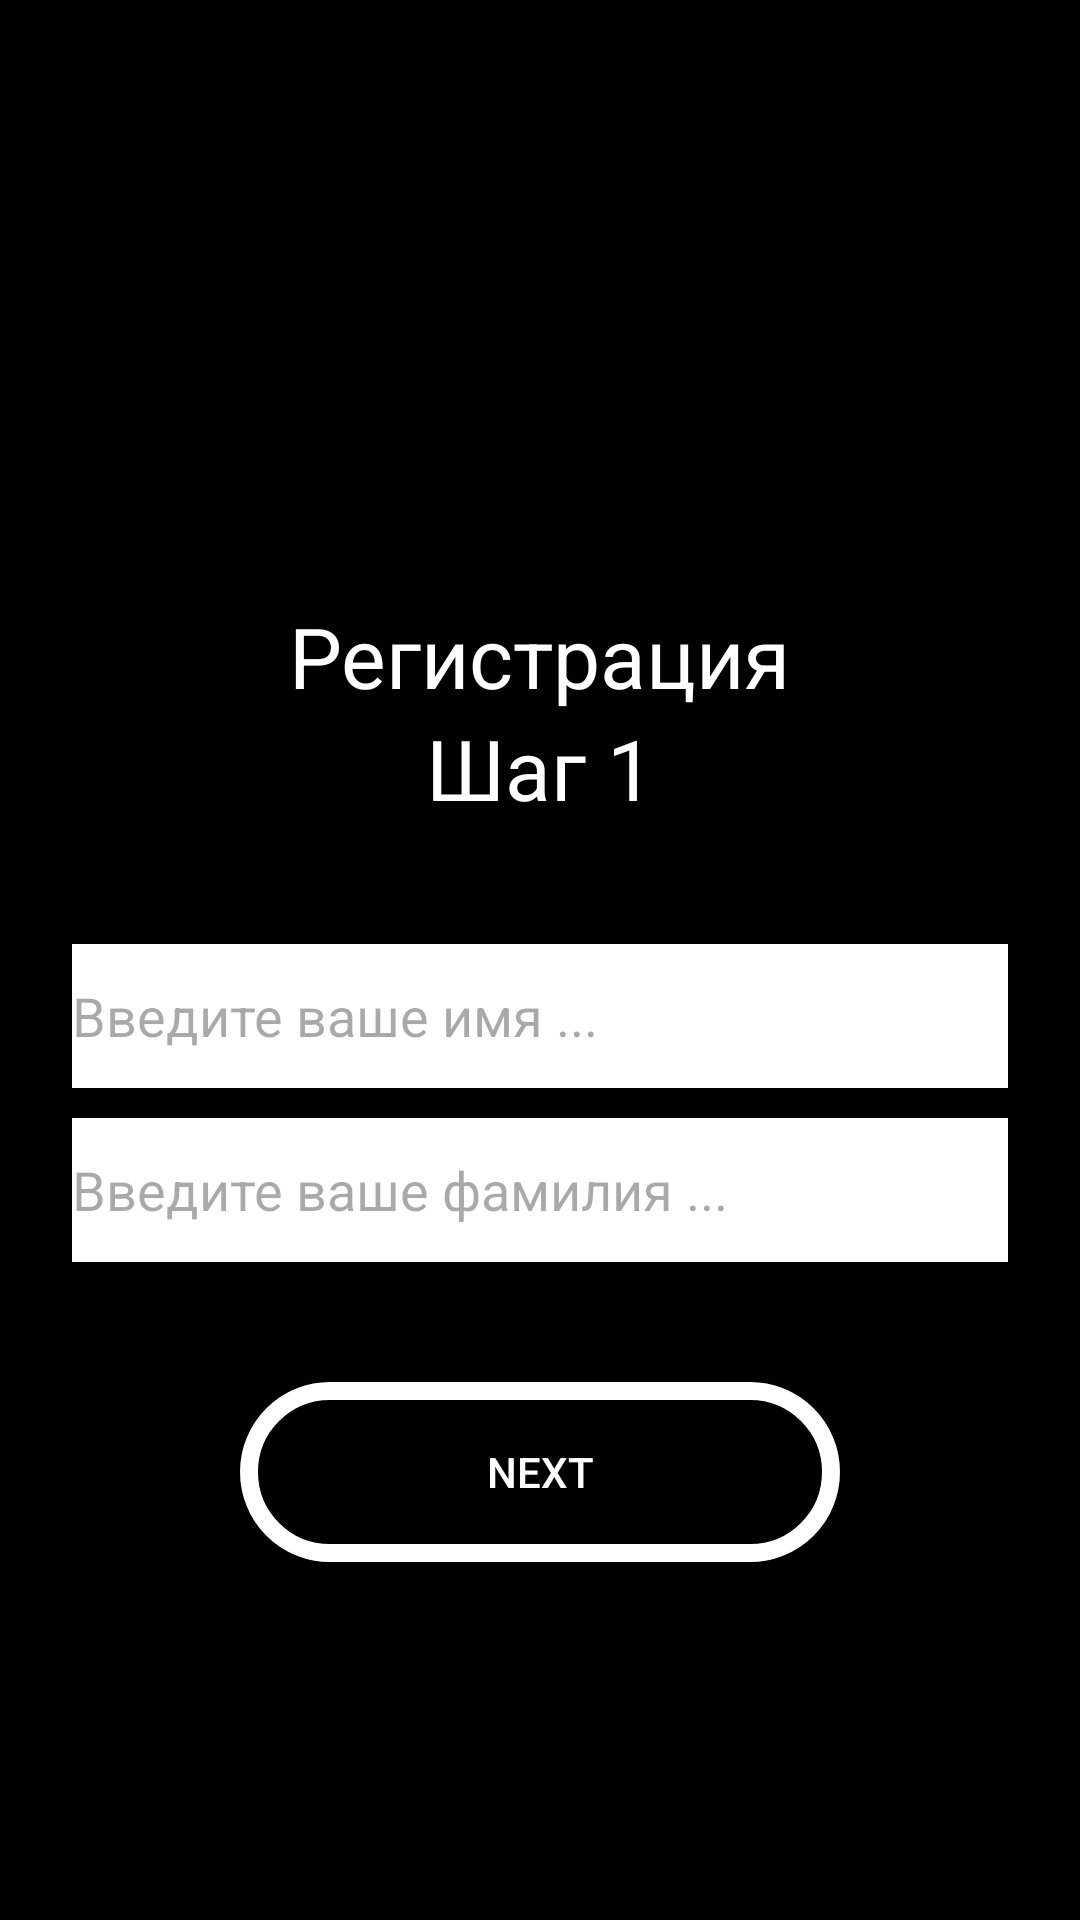

Here is an Android app screen rendered from its layout file. Give the layout XML and the strings, colors and styles it references.
<!-- AndroidManifest.xml: application theme Theme.DZ_8_3F -->
<!-- res/layout/fragment_first.xml -->
<?xml version="1.0" encoding="utf-8"?>
<androidx.constraintlayout.widget.ConstraintLayout xmlns:android="http://schemas.android.com/apk/res/android"
    xmlns:tools="http://schemas.android.com/tools"
    android:layout_width="match_parent"
    android:layout_height="match_parent"
    android:background="@color/black"
    xmlns:app="http://schemas.android.com/apk/res-auto"
    tools:context=".FirstFragment">
    <TextView
        android:id="@+id/Registry"
        android:layout_width="wrap_content"
        android:layout_height="wrap_content"
        app:layout_constraintStart_toStartOf="parent"
        app:layout_constraintEnd_toEndOf="parent"
        app:layout_constraintTop_toTopOf="parent"
        android:text="Регистрация"
        android:textColor="@color/white"
        android:textSize="28sp"
        android:layout_marginTop="200dp"/>

    <TextView
        android:id="@+id/Shag_one"
        android:layout_width="wrap_content"
        android:layout_height="wrap_content"
        app:layout_constraintStart_toStartOf="parent"
        app:layout_constraintEnd_toEndOf="parent"
        app:layout_constraintTop_toBottomOf="@id/Registry"
        android:text="Шаг 1"
        android:textColor="@color/white"
        android:textSize="28sp"/>

    <EditText
        android:id="@+id/edit_name"
        android:layout_width="match_parent"
        android:layout_height="48dp"
        android:layout_marginHorizontal="24dp"
        android:layout_marginTop="40dp"
        android:background="@color/white"
        android:hint="Введите ваше имя ..."
        app:layout_constraintEnd_toEndOf="parent"
        app:layout_constraintStart_toStartOf="parent"
        app:layout_constraintTop_toBottomOf="@id/Shag_one" />

    <EditText
        android:id="@+id/edit_surname"
        android:layout_width="match_parent"
        android:layout_height="48dp"
        android:layout_marginHorizontal="24dp"
        android:layout_marginTop="10dp"
        android:background="@color/white"
        android:hint="Введите ваше фамилия ..."
        app:layout_constraintEnd_toEndOf="parent"
        app:layout_constraintStart_toStartOf="parent"
        app:layout_constraintTop_toBottomOf="@id/edit_name" />

    <androidx.appcompat.widget.AppCompatButton
        android:id="@+id/firsButton"
        android:text="NEXT"
        android:textColor="@color/white"
        android:layout_width="200dp"
        android:layout_height="60dp"
        app:layout_constraintStart_toStartOf="parent"
        android:layout_marginTop="40dp"
        android:background="@drawable/corner"
        app:layout_constraintEnd_toEndOf="parent"
        app:layout_constraintTop_toBottomOf="@id/edit_surname"/>

</androidx.constraintlayout.widget.ConstraintLayout>
<!-- resources referenced by this layout -->
<resources>
  <!-- drawable corner (drawable) -->
  <?xml version="1.0" encoding="utf-8"?>
  <shape xmlns:android="http://schemas.android.com/apk/res/android">
      <corners android:radius="40dp"/>
      <stroke android:color="@color/white" android:width="6dp"/>
      <solid android:color="@color/black"/>
  </shape>
  <style name="Theme.DZ_8_3F" parent="Base.Theme.DZ_8_3F" />
  <style name="Base.Theme.DZ_8_3F" parent="Theme.Material3.DayNight.NoActionBar">
          
          
      </style>
  <!-- not gathered from this repository: default colours our renderer supplied (Android Studio template values) -->
  <color name="black">#FF000000</color>
  <color name="white">#FFFFFFFF</color>
</resources>
